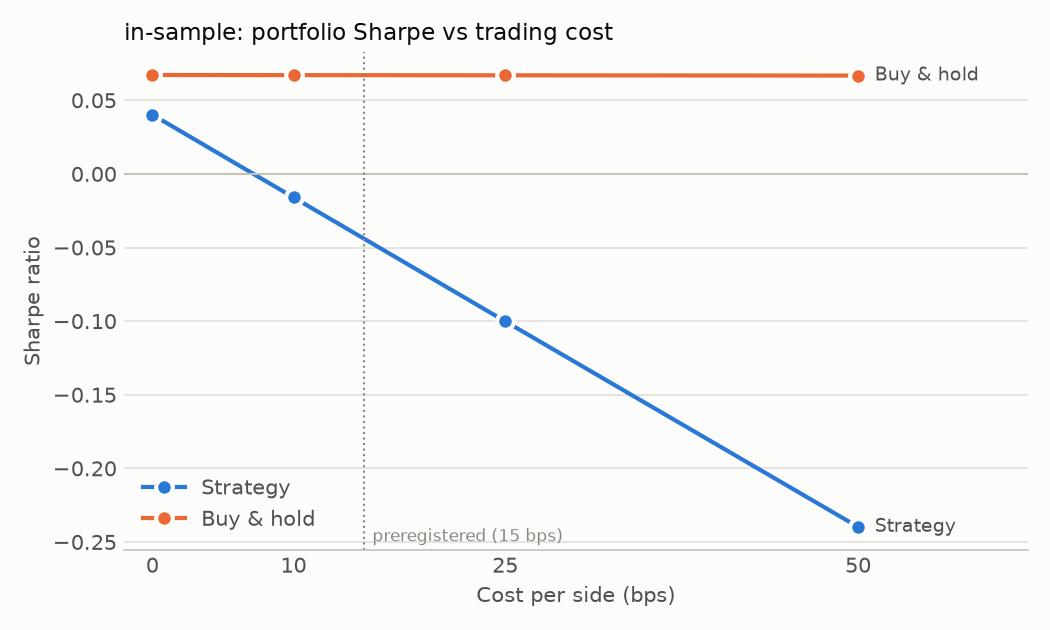

Data behind this chart, as committed beside it:
cost_bps, strategy_sharpe, buy_hold_sharpe, strategy_cagr, buy_hold_cagr, trades
0, 0.04026, 0.06718, -0.00407, -0.03622, 153
10, -0.01596, 0.0671, -0.0124, -0.03625, 153
25, -0.1001, 0.06698, -0.02478, -0.03628, 153
50, -0.2398, 0.06678, -0.04508, -0.03635, 153
